Run: headless pygame with SDL's dummy video driver; simulated clock (each Clock.tick advances the game by its frame time, no real sleeping); random seed 0; keys injected as events and as key.get_pressed() state; no mouse input.
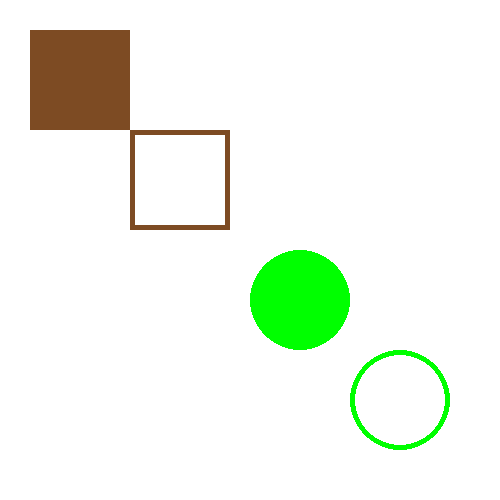
Frame 1 of 4 · flips 1–60 · no input
Frame 2 of 4 · flips 61–180 · tapped SPACE, RETURN · held RIGHT (→), D · screen unchanged from frame 1, image omitted
Frame 3 of 4 · flips 181–300 · held DOWN (↓), S · screen unchanged from frame 2, image omitted
Frame 4 of 4 · flips 301–420 · held LEFT (←), A, UP (↑), W · screen unchanged from frame 3, image omitted

The pygame program that drew these frames:

import pygame
pygame.init()
SH,SW=500,500
screen=pygame.display.set_mode((SH,SW))
pygame.display.set_caption("my first game")
screen.fill((255,255,255))
green=(0,255,0)
done=False
while not done:
    for event in pygame.event.get():
        if event.type==pygame.QUIT:
            pygame.quit()
    pygame.draw.rect(screen,(125,75,35),pygame.Rect(30,30,100,100))
    pygame.draw.rect(screen,(125,75,35),pygame.Rect(130,130,100,100),5)
    pygame.draw.circle(screen,green,(300,300),50)
    pygame.draw.circle(screen,green,(400,400),50,5)
    pygame.display.flip()
